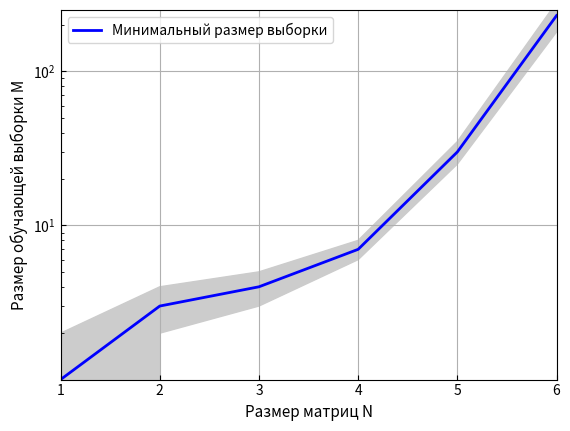

Reproduce this figure in Python.
import numpy as np
import matplotlib.pyplot as plt

N = np.array([1, 2, 3, 4, 5, 6])
M = np.array([1, 3, 4, 7, 30, 230])
M_theory = N ** 3

M_std = np.array([1, 1, 1, 1, 5, 50])

fig, ax = plt.subplots()
plt.plot(N, M, color='blue', lw=2, label='Минимальный размер выборки')
plt.fill_between(N, M - M_std, M + M_std, color='#CCCCCC')
# plt.plot(N, M_theory, color='red', lw=2, label=r'$N^3$')
plt.tick_params(which='major', direction='in')
plt.tick_params(which='minor', direction='in')
# lower left
# lower right
# upper left
# upper right
plt.legend(loc="upper left")
ax.grid()
ax.minorticks_off()
plt.xlim(1, 6)
plt.yscale('log')
plt.ylim(1.0001, 250)
plt.xlabel('Размер матриц N', fontsize=11)
plt.ylabel('Размер обучающей выборки M', fontsize=11)
plt.show()
